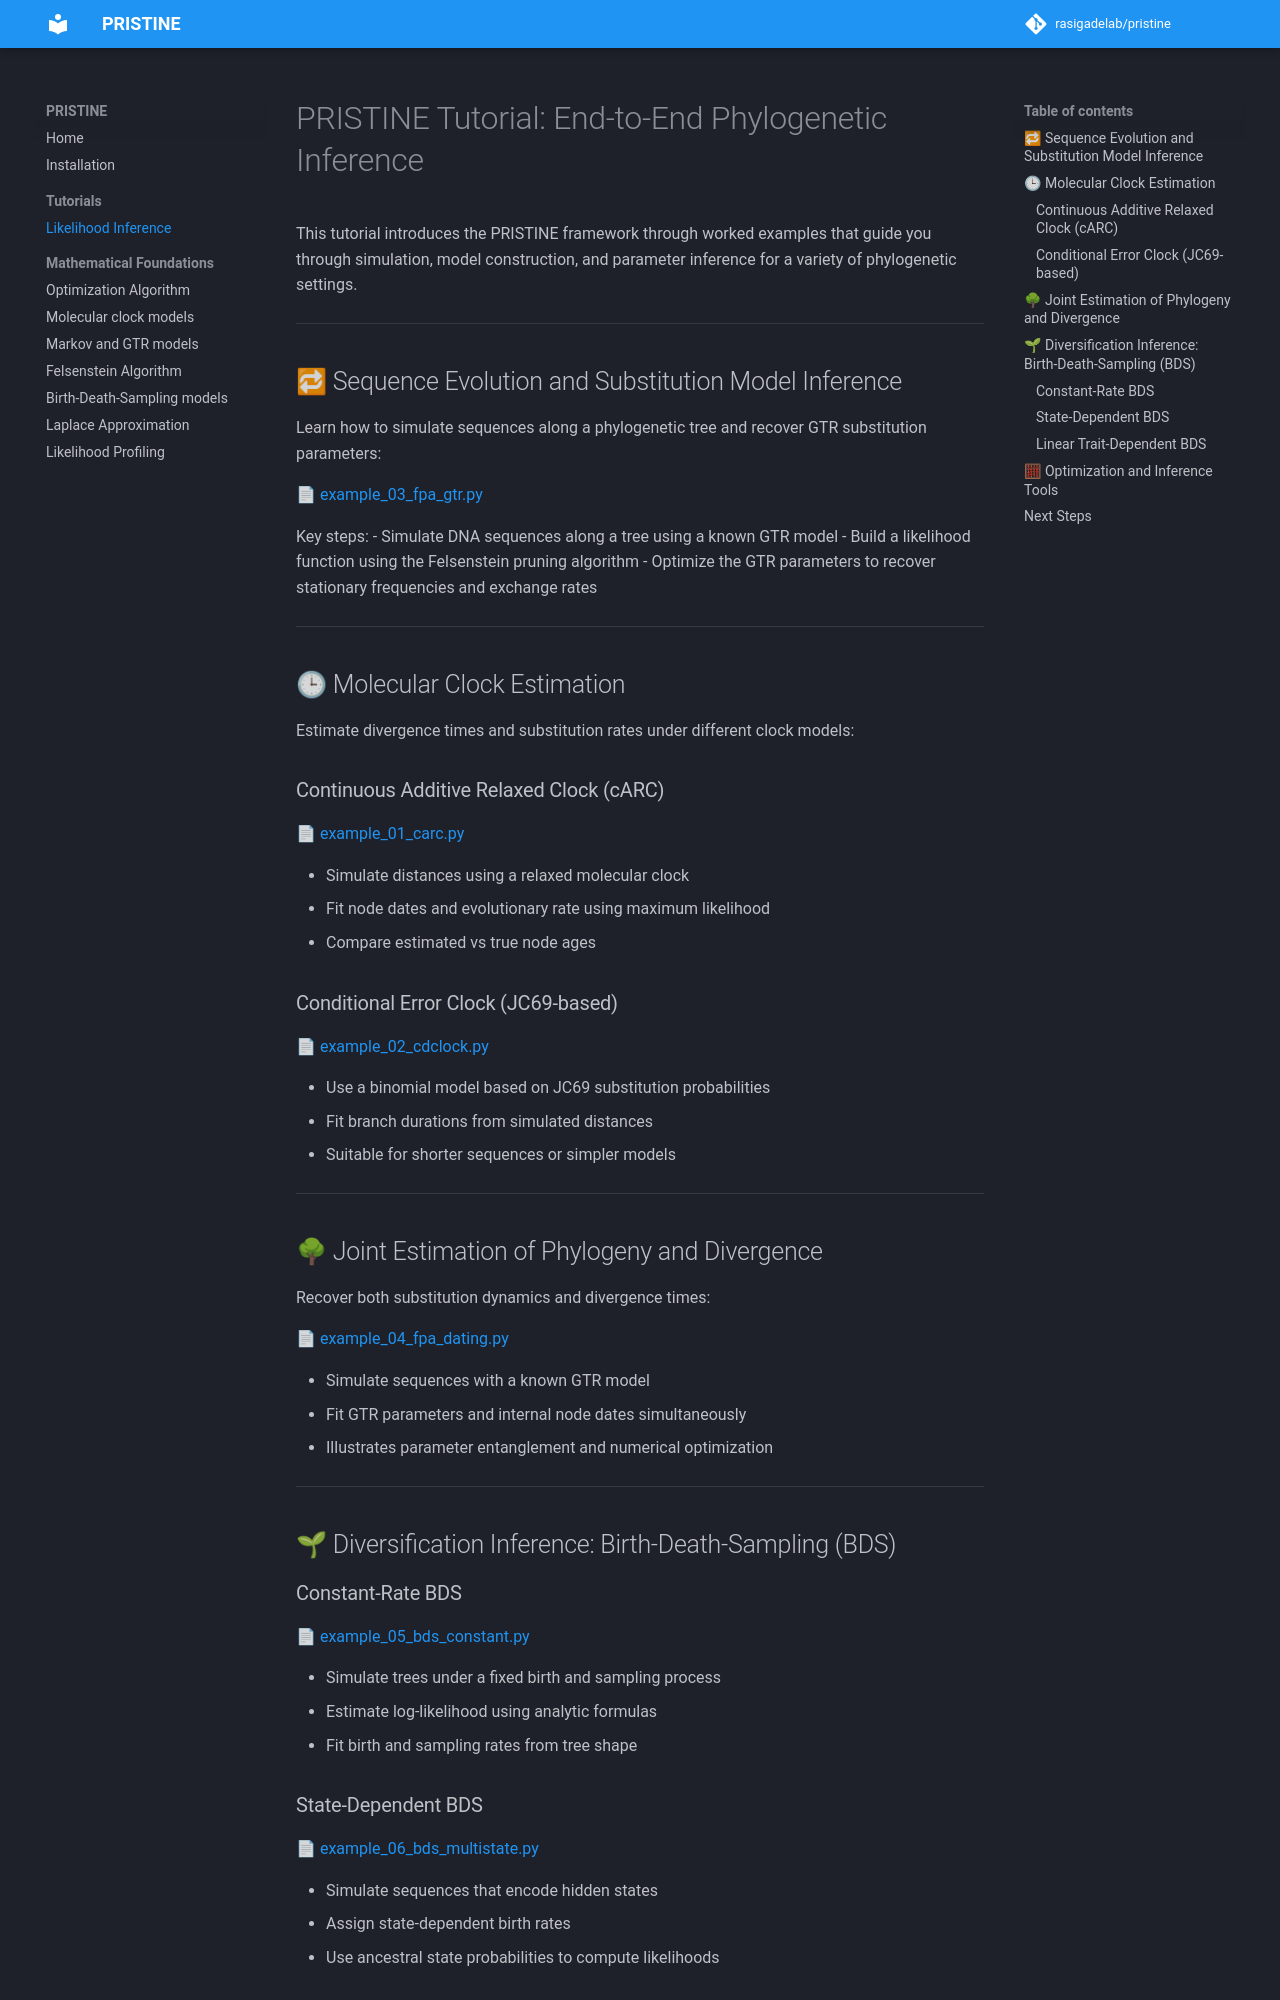

repository: rasigadelab/pristine · page: tutorials/inference/index.html · generator: mkdocs

# PRISTINE Tutorial: End-to-End Phylogenetic Inference

This tutorial introduces the PRISTINE framework through worked examples that guide you through simulation, model construction, and parameter inference for a variety of phylogenetic settings.

---

## 🔁 Sequence Evolution and Substitution Model Inference

Learn how to simulate sequences along a phylogenetic tree and recover GTR substitution parameters:

📄 [example_03_fpa_gtr.py](example_03_fpa_gtr.py)

Key steps:
- Simulate DNA sequences along a tree using a known GTR model
- Build a likelihood function using the Felsenstein pruning algorithm
- Optimize the GTR parameters to recover stationary frequencies and exchange rates

---

## 🕒 Molecular Clock Estimation

Estimate divergence times and substitution rates under different clock models:

### Continuous Additive Relaxed Clock (cARC)

📄 [example_01_carc.py](example_01_carc.py)

- Simulate distances using a relaxed molecular clock
- Fit node dates and evolutionary rate using maximum likelihood
- Compare estimated vs true node ages

### Conditional Error Clock (JC69-based)

📄 [example_02_cdclock.py](example_02_cdclock.py)

- Use a binomial model based on JC69 substitution probabilities
- Fit branch durations from simulated distances
- Suitable for shorter sequences or simpler models

---

## 🌳 Joint Estimation of Phylogeny and Divergence

Recover both substitution dynamics and divergence times:

📄 [example_04_fpa_dating.py](example_04_fpa_dating.py)

- Simulate sequences with a known GTR model
- Fit GTR parameters and internal node dates simultaneously
- Illustrates parameter entanglement and numerical optimization

---

## 🌱 Diversification Inference: Birth-Death-Sampling (BDS)

### Constant-Rate BDS

📄 [example_05_bds_constant.py](example_05_bds_constant.py)

- Simulate trees under a fixed birth and sampling process
- Estimate log-likelihood using analytic formulas
- Fit birth and sampling rates from tree shape

### State-Dependent BDS

📄 [example_06_bds_multistate.py](example_06_bds_multistate.py)

- Simulate sequences that encode hidden states
- Assign state-dependent birth rates
- Use ancestral state probabilities to compute likelihoods
